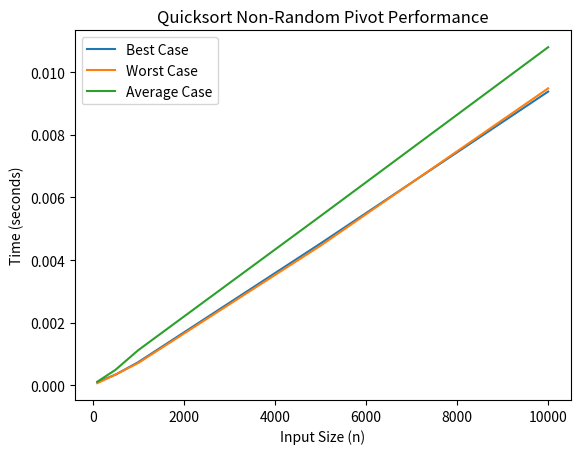

Source code (Python):
import random
import time
import matplotlib.pyplot as plt
import sys


# Random pivot quicksort
def quicksort_randomchoice(arr):
    if len(arr) <= 1:
        return arr
    pivot = random.choice(arr)
    arr.remove(pivot)
    left = [x for x in arr if x <= pivot]
    right = [x for x in arr if x > pivot]
    return quicksort_randomchoice(left) + [pivot] + quicksort_randomchoice(right)

# Non-random pivot quicksort with median-of-three pivot selection
def quicksort_nonrandomchoice(arr):
    if len(arr) <= 1:
        return arr

    mid = len(arr) // 2
    pivot = sorted([arr[0], arr[mid], arr[-1]])[1]  # Median of first, middle, and last elements

    left = [x for x in arr if x < pivot]
    right = [x for x in arr if x > pivot]
    equal = [x for x in arr if x == pivot]

    return quicksort_nonrandomchoice(left) + equal + quicksort_nonrandomchoice(right)




def measure_time(sort_func, arr):
    start_time = time.time()
    sort_func(arr.copy())
    return time.time() - start_time


def generate_best_case(n):
    return list(range(n))


def generate_worst_case(n):
    return list(range(n, 0, -1))


def generate_average_case(n):
    return [random.randint(1, 10000) for _ in range(n)]


def benchmark_quicksort(sort_func, sizes):
    best_times, worst_times, avg_times = [], [], []

    for n in sizes:
        # Best case
        best_case = generate_best_case(n)
        best_times.append(measure_time(sort_func, best_case))

        # Worst case
        worst_case = generate_worst_case(n)
        worst_times.append(measure_time(sort_func, worst_case))

        # Average case
        avg_case = generate_average_case(n)
        avg_times.append(measure_time(sort_func, avg_case))

    return best_times, worst_times, avg_times



def plot_results(sizes, best_times, worst_times, avg_times):
    plt.plot(sizes, best_times, label='Best Case')
    plt.plot(sizes, worst_times, label='Worst Case')
    plt.plot(sizes, avg_times, label='Average Case')
    plt.xlabel('Input Size (n)')
    plt.ylabel('Time (seconds)')
    plt.title('Quicksort Non-Random Pivot Performance')
    plt.legend()
    plt.show()


if __name__ == "__main__":
    sizes = [100, 500, 1000, 5000, 10000]
    best_times, worst_times, avg_times = benchmark_quicksort(quicksort_nonrandomchoice, sizes)
    plot_results(sizes, best_times, worst_times, avg_times)